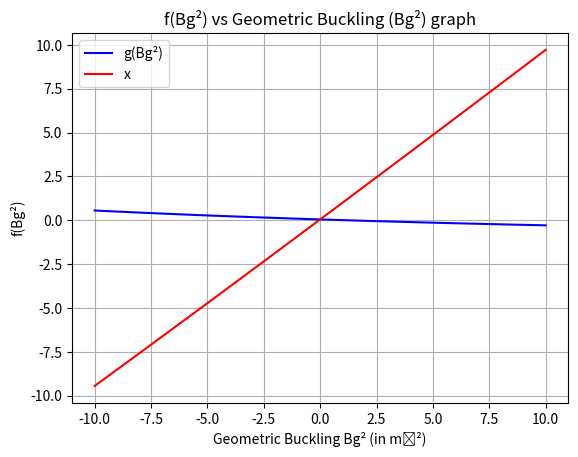
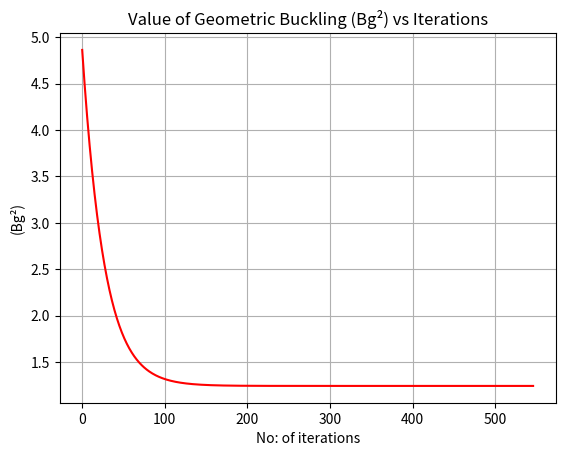

Generate these figures, in order, with matplotlib:
""" Simple Fixed Point Iteration """
import matplotlib.pyplot as plt
import math as m
def fx(x):
    return x + ((1.65*0.71*0.87*1.02*m.e**((-x)*0.03))/(1+0.0094009*x))-0.99 # Equation in the report --> f(Bg²)

G = [] # list to store value of fx(Bg²)
B = []
F = [] # list to store value of f(Bg²)
c = -10
Iter = []
for i in range(20001):
    B.append(c)
    c += 0.001 # Geometric Buckling B from -10 to 10 m⁻² with a step size of 0.001 m⁻² is created

for i in B:
    G.append(fx(i))
    F.append(fx(i)-i)

plt.figure(1)
plt.plot(B,F,'b-')
plt.plot(B,G,'r-')
plt.xlabel("Geometric Buckling Bg² (in m⁻²)")
plt.ylabel("f(Bg²)")
plt.title("f(Bg²) vs Geometric Buckling (Bg²) graph")
plt.legend(["g(Bg²)","x"],loc="best")
plt.grid()
plt.show()

# Applying Simple Fixed Point Iteration from graphical observation of xu
xu = 5
SCrit = 1
while round(SCrit,10) != 0.0:
    xr = fx(xu)
    SCrit = (xr - xu)/xr
    xu = xr
    Iter.append(xr)
print("\nSimple Fixed-Point Iteration Method: ")
print(f"\nThe Geometric Buckling (Bg²) is approximately {xr} m⁻²\n")
print(f"For verification we can see f(Bg²) is {SCrit}\n")

plt.figure(2)
plt.plot(list(range(len(Iter))),Iter,'r-')
plt.xlabel("No: of iterations")
plt.ylabel("(Bg²)")
plt.title("Value of Geometric Buckling (Bg²) vs Iterations")
plt.grid()
plt.show()